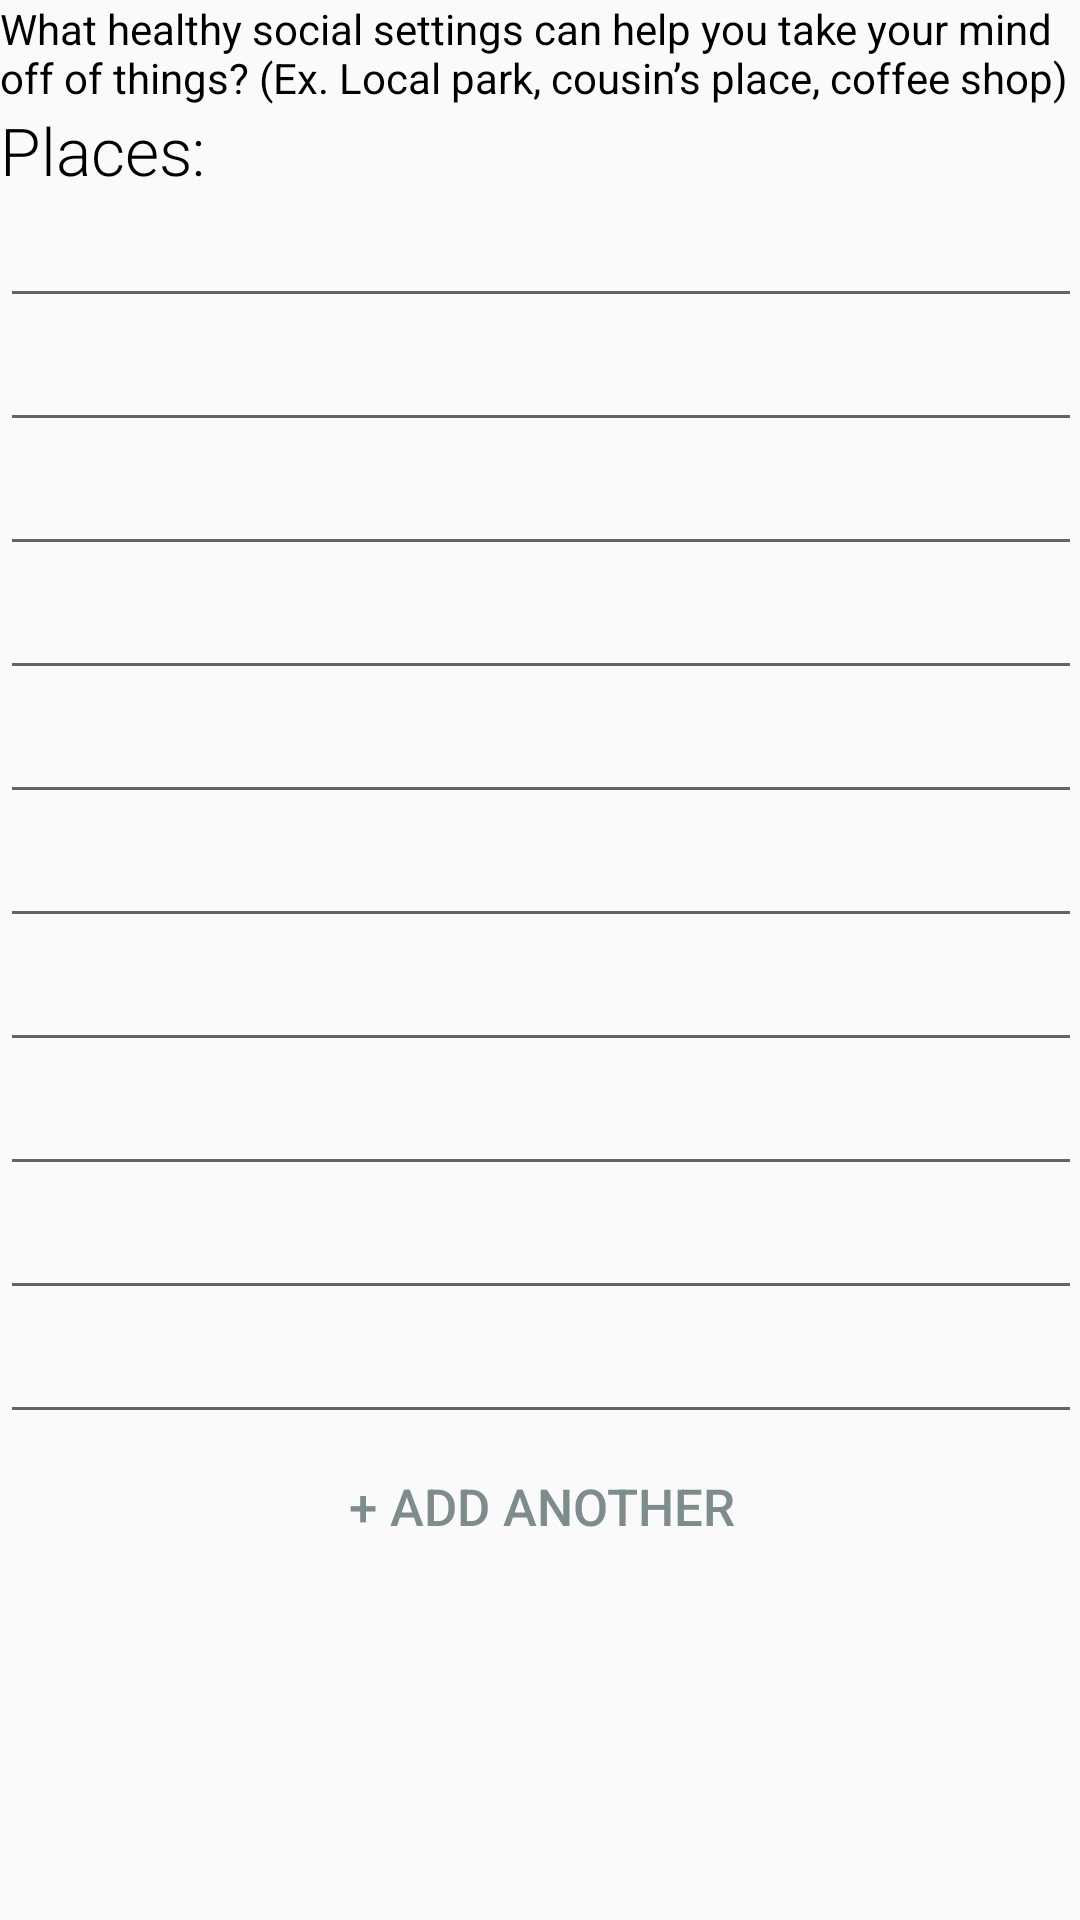

Android layout source for this screen:
<!-- AndroidManifest.xml: application theme Theme.MyMaterialTheme -->
<!-- res/layout/activity_editplacesfordistraction.xml -->
<ScrollView xmlns:android="http://schemas.android.com/apk/res/android"
    xmlns:tools="http://schemas.android.com/tools"
    android:layout_width="match_parent"
    android:layout_height="match_parent"
    android:paddingLeft="@dimen/activity_horizontal_margin"
    android:paddingRight="@dimen/activity_horizontal_margin"
    android:paddingTop="@dimen/activity_vertical_margin"
    android:paddingBottom="@dimen/activity_vertical_margin"
    tools:context=".editplacesfordistraction">

    <RelativeLayout
        android:layout_width="match_parent"
        android:layout_height="match_parent">

    <TextView
        android:layout_width="wrap_content"
        android:layout_height="wrap_content"
        android:text="@string/socialsettingsquestion"
        android:id="@+id/distractionquestiontextview"
        android:layout_alignParentTop="true"
        android:layout_centerHorizontal="true" />

    <TextView
        android:layout_width="wrap_content"
        android:layout_height="wrap_content"
        android:textAppearance="?android:attr/textAppearanceLarge"
        android:text="@string/socialsettingsenter"
        android:fontFamily="sans-serif-light"
        android:id="@+id/distractionentertextview"
        android:layout_below="@+id/distractionquestiontextview"
        android:layout_alignParentLeft="true"
        android:layout_alignParentStart="true" />

    <LinearLayout
        android:layout_width="match_parent"
        android:layout_height="wrap_content"
        android:orientation="vertical"
        android:id="@+id/distractionlinearlayout"
        android:layout_below="@+id/distractionentertextview">

        <EditText
            android:layout_width="match_parent"
            android:layout_height="wrap_content"
            android:singleLine="true"
            android:imeOptions="actionNext"
            android:inputType="textCapSentences"
            android:id="@+id/distractionedittext1" />

        <EditText
            android:layout_width="match_parent"
            android:layout_height="wrap_content"
            android:singleLine="true"
            android:inputType="textCapSentences"
            android:imeOptions="actionNext"
            android:id="@+id/distractionedittext2" />
        <EditText
            android:layout_width="match_parent"
            android:layout_height="wrap_content"
            android:singleLine="true"
            android:imeOptions="actionNext"
            android:inputType="textCapSentences"
            android:id="@+id/distractionedittext3" />
        <EditText
            android:layout_width="match_parent"
            android:layout_height="wrap_content"
            android:singleLine="true"
            android:imeOptions="actionNext"
            android:inputType="textCapSentences"
            android:id="@+id/distractionedittext4" />
        <EditText
            android:layout_width="match_parent"
            android:layout_height="wrap_content"
            android:singleLine="true"
            android:imeOptions="actionNext"
            android:inputType="textCapSentences"
            android:id="@+id/distractionedittext5" />
        <EditText
            android:layout_width="match_parent"
            android:layout_height="wrap_content"
            android:singleLine="true"
            android:imeOptions="actionNext"
            android:inputType="textCapSentences"
            android:id="@+id/distractionedittext6" />
        <EditText
            android:layout_width="match_parent"
            android:layout_height="wrap_content"
            android:singleLine="true"
            android:imeOptions="actionNext"
            android:inputType="textCapSentences"
            android:id="@+id/distractionedittext7" />
        <EditText
            android:layout_width="match_parent"
            android:layout_height="wrap_content"
            android:singleLine="true"
            android:imeOptions="actionNext"
            android:inputType="textCapSentences"
            android:id="@+id/distractionedittext8" />
        <EditText
            android:layout_width="match_parent"
            android:layout_height="wrap_content"
            android:singleLine="true"
            android:imeOptions="actionNext"
            android:inputType="textCapSentences"
            android:id="@+id/distractionedittext9" />
        <EditText
            android:layout_width="match_parent"
            android:layout_height="wrap_content"
            android:singleLine="true"
            android:imeOptions="actionDone"
            android:inputType="textCapSentences"
            android:id="@+id/distractionedittext10" />

        </LinearLayout>

        <Button
            android:layout_width="fill_parent"
            android:layout_height="wrap_content"
            android:text="@string/addanother"
            android:textSize="17dp"
            android:textColor="@color/gray"
            android:onClick="AddNew"
            android:gravity="center"
            style="?android:attr/buttonBarButtonStyle"
            android:id="@+id/distractionaddnew"
            android:layout_below="@+id/distractionlinearlayout"/>

    </RelativeLayout>
</ScrollView>
<!-- resources referenced by this layout -->
<resources>
  <color name="gray">#7f8c8d</color>
  <string name="addanother">+ Add Another</string>
  <string name="socialsettingsenter">Places: </string>
  <string name="socialsettingsquestion">What healthy social settings can help you take your mind off of things? (Ex. Local park, cousin’s place, coffee shop)</string>
  <style name="Theme.MyMaterialTheme" parent="Theme.AppCompat.Light.DarkActionBar">
          
          
          <item name="colorPrimary">#41B7B7</item>
          <item name="colorPrimaryDark">@color/mainbluealt</item>
          <item name="colorAccent">@color/mainblue</item>
          <item name="android:windowContentOverlay">@null</item>
          <item name="android:textColor">@color/black</item>
  
  
      </style>
  <color name="mainbluealt">#7034DD</color>
  <color name="mainblue">#3498db</color>
  <color name="black">#000000</color>
</resources>
